Run: headless pygame with SDL's dummy video driver; simulated clock (each Clock.tick advances the game by its frame time, no real sleeping); random seed 0; keys injected as events and as key.get_pressed() state; mouse plan: one left click at the window centre at the start of phase 2, then a move to the lower-right quarter at the start of phase 3.
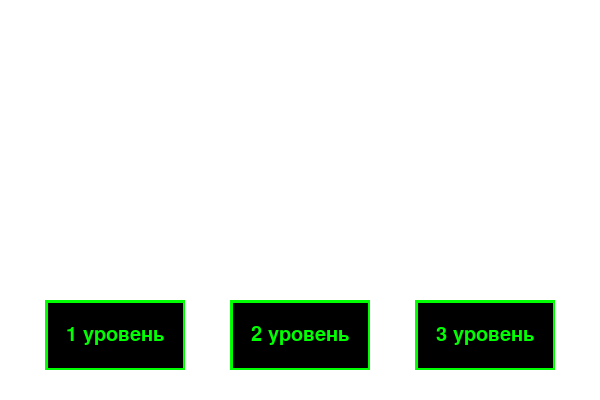
Frame 1 of 4 · flips 1–60 · no input
Frame 2 of 4 · flips 61–180 · clicked the window centre · tapped SPACE, RETURN · held RIGHT (→), D · screen unchanged from frame 1, image omitted
Frame 3 of 4 · flips 181–300 · moved the mouse to the lower-right quarter · held DOWN (↓), S · screen unchanged from frame 2, image omitted
Frame 4 of 4 · flips 301–420 · held LEFT (←), A, UP (↑), W · screen unchanged from frame 3, image omitted

The pygame program that drew these frames:

import pygame as pg
from sys import exit


start_win_size = (start_win_width, start_win_height) = (600, 400)

start_win_btn_size = (start_win_btn_width, start_win_btn_height) = (140, 70)
start_win_btns_count = 3


class Button(pg.sprite.Sprite):
    """
    Класс кнопки, для удобной работы в меню
    """
    def __init__(self, ind: int, x: int, y: int, width_: int, height_: int, text: str, text_font: int,
                 text_color=(255, 255, 255), back_color=(255, 255, 255)):
        super().__init__()
        self.index = ind
        self.text_color = text_color
        self.back_color = back_color

        font = pg.font.SysFont('Times New Roman', text_font)
        self.text = font.render(text, True, text_color)

        self.image = pg.Surface((width_, height_))

        self.rect = pg.Rect(x, y, width_, height_)
        self.extreme_points = [(0, 0), (self.rect.width, 0), (self.rect.width, self.rect.height), (0, self.rect.height)]

        self.update()

    def update(self) -> None:
        """
        Отрисовка текста и узора кнопки
        """
        self.image.fill(self.back_color)
        self.image.blit(self.text, (self.rect.width // 2 - self.text.get_width() // 2,
                                    self.rect.height // 2 - self.text.get_height() // 2))

        for i in range(len(self.extreme_points)):
            pg.draw.line(self.image, self.text_color, self.extreme_points[i],
                         self.extreme_points[(i + 1) % len(self.extreme_points)], width=5)

    def crossed(self, x: int, y: int) -> bool:
        """
        Проверка, назодится ди координата в диапозоне координат кнопки
        """
        return self.rect.collidepoint(x, y)


def set_start_win_btns() -> pg.sprite.Group:
    """
    Генерация заданного количесва кнопок с опреденным шаблном
    """
    dist_btween_start_btns = (start_win_width - start_win_btn_width * start_win_btns_count) // \
                             (start_win_btns_count + 1)

    start_win_btn_ind = 0
    btns_sprites_ = pg.sprite.Group()
    for x in range(start_win_btns_count):

        button1 = Button(start_win_btn_ind, x * (start_win_btn_width + dist_btween_start_btns) + dist_btween_start_btns,
                         300, start_win_btn_width, start_win_btn_height, f'{start_win_btn_ind + 1} уровень', 30,
                         (0, 255, 0), (0, 0, 0))
        btns_sprites_.add(button1)
        start_win_btn_ind += 1

    return btns_sprites_


if __name__ == '__main__':
    fps = 60

    pg.init()

    screen = pg.display.set_mode(start_win_size)
    pg.display.set_caption('Стартовое окно')

    buttons_sprites = set_start_win_btns()

    while True:
        for event in pg.event.get():
            if event.type == pg.QUIT:
                pg.quit()
                exit()
            if event.type == pg.MOUSEBUTTONDOWN:
                if event.button == 1:
                    for btn in buttons_sprites.sprites():
                        if btn.crossed(*event.pos):  # Здесь должна происходить загрузка уровня
                            break

        for sprite in buttons_sprites.sprites():
            sprite.update()

        buttons_sprites.draw(screen)

        pg.display.flip()
        screen.fill((255, 255, 255))
